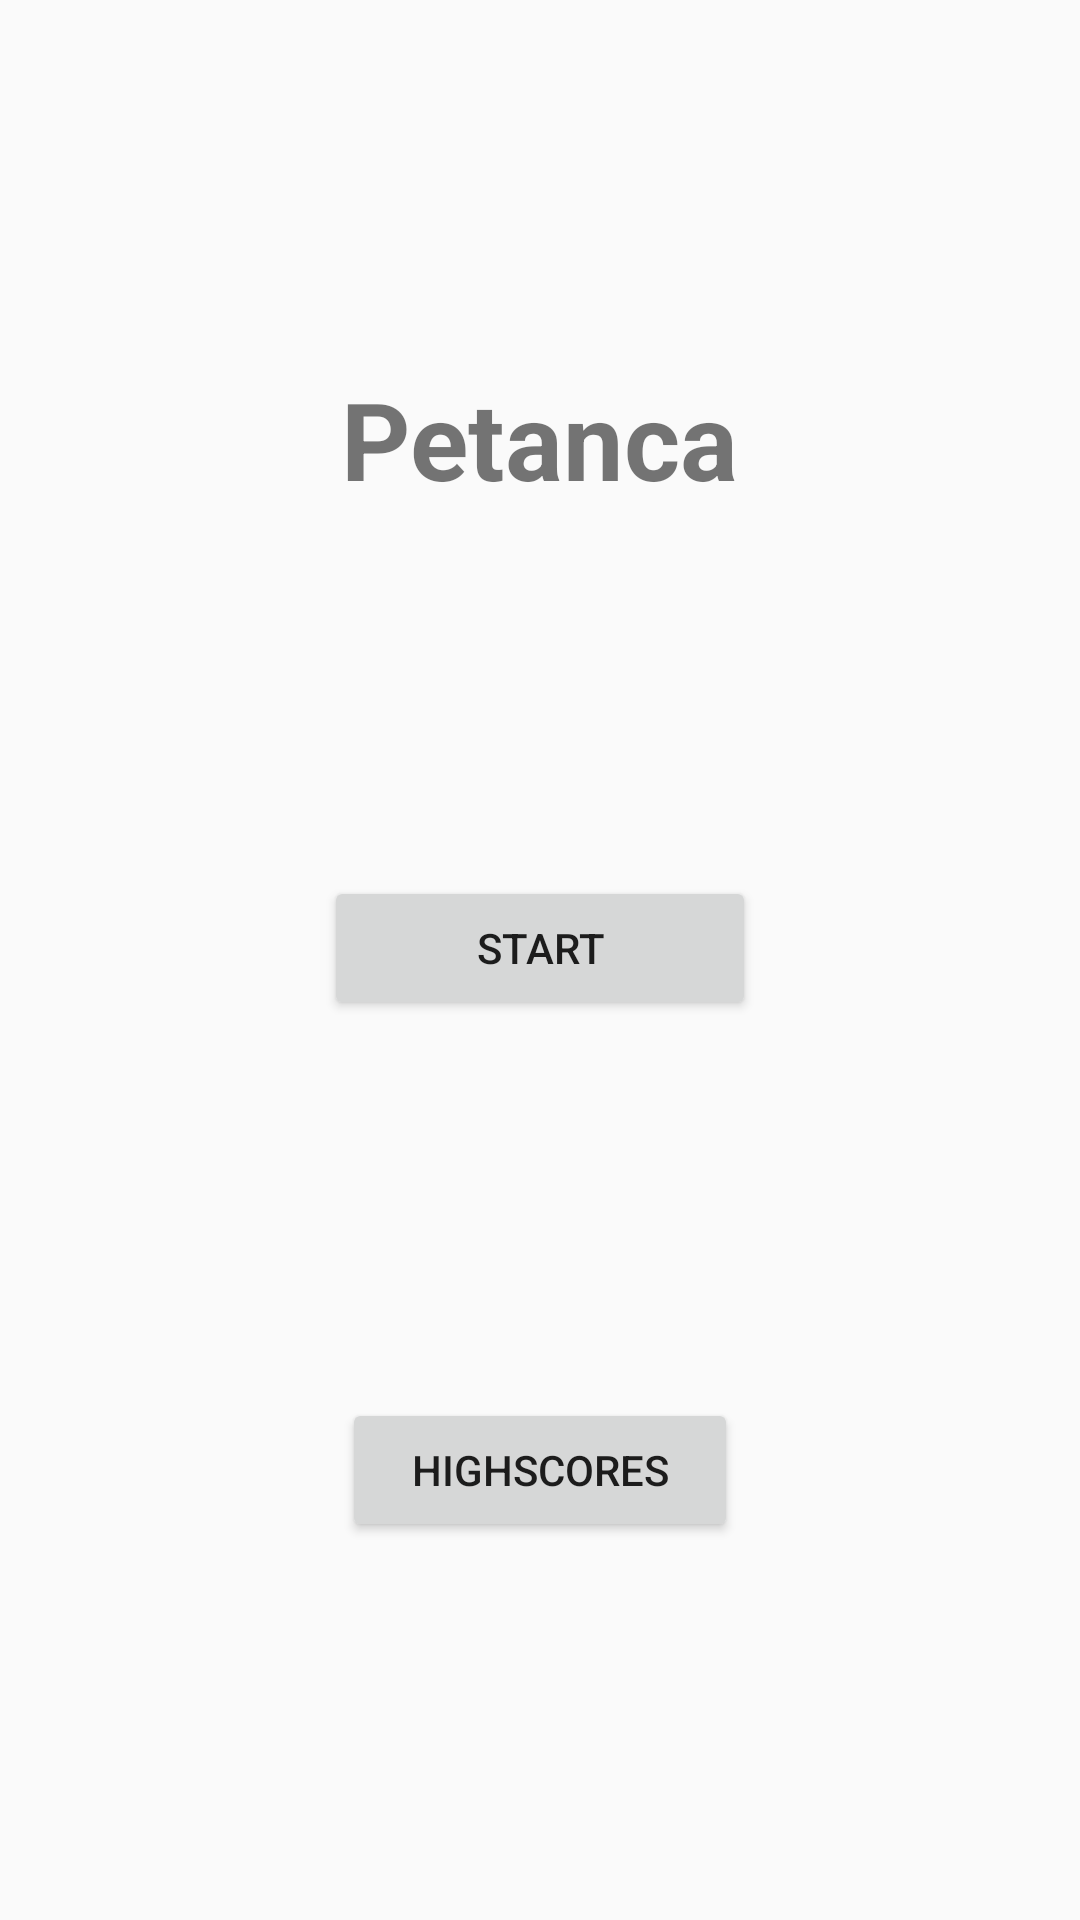

Android layout source for this screen:
<!-- AndroidManifest.xml: application theme AppTheme -->
<!-- res/layout/activity_main.xml -->
<?xml version="1.0" encoding="utf-8"?>
<android.support.constraint.ConstraintLayout xmlns:android="http://schemas.android.com/apk/res/android"
    xmlns:app="http://schemas.android.com/apk/res-auto"
    xmlns:tools="http://schemas.android.com/tools"
    android:layout_width="match_parent"
    android:layout_height="match_parent"
    tools:context=".MainActivity">

    <Button
        android:id="@+id/button"
        android:layout_width="144dp"
        android:layout_height="wrap_content"
        android:layout_marginEnd="8dp"
        android:layout_marginStart="8dp"
        android:layout_marginTop="292dp"
        android:onClick="startGame"
        android:text="@string/Start_btn"
        app:layout_constraintEnd_toEndOf="parent"
        app:layout_constraintStart_toStartOf="parent"
        app:layout_constraintTop_toTopOf="parent" />

    <Button
        android:id="@+id/button2"
        android:layout_width="132dp"
        android:layout_height="wrap_content"
        android:layout_marginBottom="8dp"
        android:layout_marginEnd="8dp"
        android:layout_marginStart="8dp"
        android:layout_marginTop="8dp"
        android:onClick="highscorePage"
        android:text="@string/Highscore_btn"
        app:layout_constraintBottom_toBottomOf="parent"
        app:layout_constraintEnd_toEndOf="parent"
        app:layout_constraintStart_toStartOf="parent"
        app:layout_constraintTop_toBottomOf="@+id/button" />

    <TextView
        android:id="@+id/textView"
        android:layout_width="wrap_content"
        android:layout_height="wrap_content"
        android:layout_marginBottom="8dp"
        android:layout_marginEnd="8dp"
        android:layout_marginStart="8dp"
        android:layout_marginTop="8dp"
        android:text="@string/Title_txt"
        android:textSize="36sp"
        android:textStyle="bold"
        app:layout_constraintBottom_toTopOf="@+id/button"
        app:layout_constraintEnd_toEndOf="parent"
        app:layout_constraintStart_toStartOf="parent"
        app:layout_constraintTop_toTopOf="parent" />
</android.support.constraint.ConstraintLayout>
<!-- resources referenced by this layout -->
<resources>
  <string name="Highscore_btn">Highscores</string>
  <string name="Start_btn">Start</string>
  <string name="Title_txt">Petanca</string>
  <style name="AppTheme" parent="Theme.AppCompat.Light.DarkActionBar">
          
          <item name="colorPrimary">@color/colorPrimary</item>
          <item name="colorPrimaryDark">@color/colorPrimaryDark</item>
          <item name="colorAccent">@color/colorAccent</item>
      </style>
  <!-- not gathered from this repository: default colours our renderer supplied (Android Studio template values) -->
  <color name="colorPrimary">#FF6200EE</color>
  <color name="colorPrimaryDark">#FF3700B3</color>
  <color name="colorAccent">#FF03DAC5</color>
</resources>
